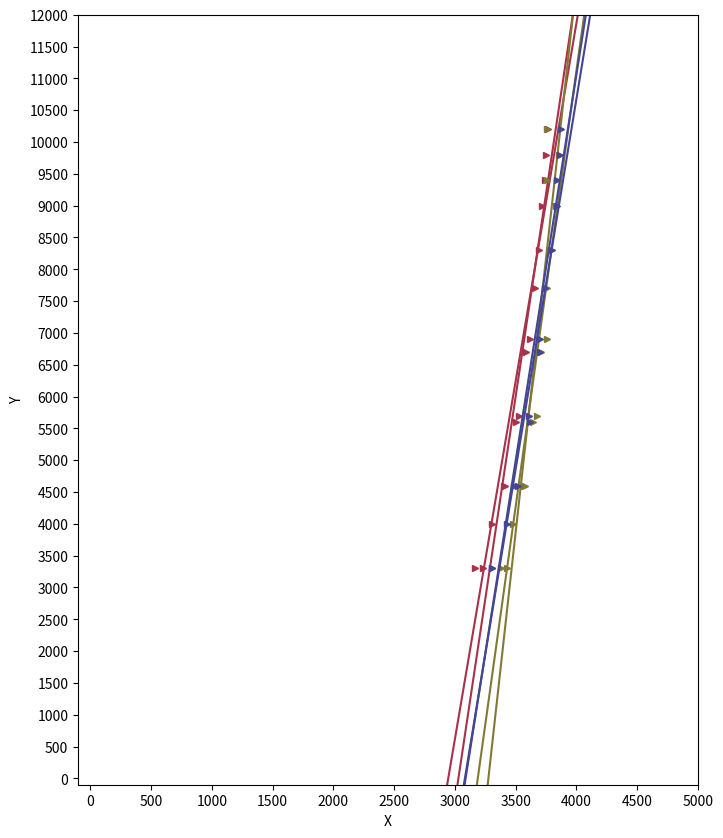

This chart was generated by the following Python code:
import csv
import numpy as np
import matplotlib.pyplot as plt
import sys
import random

vol_1 = [
# 0,
# 700,
# 1800,
3300,
4600,
5700,
6900,
7700,
9400,
10200,
]

vol_2 = [
# 100,
# 600,
# 1600,
3300,
4000,
4600,
5600,
6700,
8300,
9000,
9800,
]

vol_3 = [

]

v1_1 = [
# 535,
# 2229,
# 2844,
3235,
3411,
3525,
3614,
3656,
3744,
3768,
]

v1_2 = [
# 539,
# 1959,
# 2665,
3167,
3307,
3405,
3501,
3586,
3689,
3719,
3746,
]

v1_3 = [

]

v2_1 = [
# 589,
# 2544,
# 3096,
3431,
3577,
3673,
3755,
3755,
3755,
3755,
]

v2_2 = [
# 598,
# 2293,
# 2971,
3378,
3482,
3557,
3641,
3708,
3793,
3833,
3857,
]

v3_1 = [
# 570,
# 2302,
# 2923,
3308,
3485,
3608,
3702,
3744,
3840,
3871,
]

v3_2 = [
# 643,
# 2098,
# 2841,
3305,
3428,
3517,
3614,
3700,
3799,
3837,
3866,
]

if __name__ == '__main__':

    v1_1 = list(x for x in v1_1) 
    v1_2 = list(x for x in v1_2) 
    v1_3 = list(x for x in v1_3) 

    v2_1 = list(x for x in v2_1) 
    v2_2 = list(x for x in v2_2) 

    v3_1 = list(x for x in v3_1) 
    v3_2 = list(x for x in v3_2) 

    vol_1 = list(x for x in vol_1)
    vol_2 = list(x for x in vol_2)
    vol_3 = list(x for x in vol_3)

    num_order = 1

    coeffs1_1 = np.polyfit(v1_1, vol_1, num_order)
    p1_1 = np.poly1d(coeffs1_1)

    coeffs1_2 = np.polyfit(v1_2, vol_2, num_order)
    p1_2 = np.poly1d(coeffs1_2)

    # coeffs1_3 = np.polyfit(v1_3, vol_3, num_order)
    # p1_3 = np.poly1d(coeffs1_3)

    coeffs2_1 = np.polyfit(v2_1, vol_1, num_order)
    p2_1 = np.poly1d(coeffs2_1)

    coeffs2_2 = np.polyfit(v2_2, vol_2, num_order)
    p2_2 = np.poly1d(coeffs2_2)

    coeffs3_1 = np.polyfit(v3_1, vol_1, num_order)
    p3_1 = np.poly1d(coeffs3_1)

    coeffs3_2 = np.polyfit(v3_2, vol_2, num_order)
    p3_2 = np.poly1d(coeffs3_2)


    # 生成第一个随机数
    print ("random 1 : ", random.random())
    # 生成第二个随机数
    print ("random 2 : ", random.random())

    print(coeffs1_1)
    print("coeffs1_1")
    print(coeffs1_2)
    print("coeffs1_2")
    # print(coeffs1_3)
    # print("coeffs1_3")

    print(coeffs2_1)
    print("coeffs2_1")
    print(coeffs2_2)
    print("coeffs2_2")

    print(coeffs3_1)
    print("coeffs3_1")
    print(coeffs3_2)
    print("coeffs3_2")


    x = np.linspace(-12000, 12000, 12000)
    plt.figure(figsize=(8, 10))
    plt.ylabel('Y')
    plt.xlabel('X')

    ax = plt.gca()
    ax.set_ylim(-100, 12000)
    ax.set_xlim(-100, 5000)

    ax.yaxis.set_major_locator(plt.MultipleLocator(500))
    ax.yaxis.set_minor_locator(plt.MultipleLocator(500))
    ax.xaxis.set_major_locator(plt.MultipleLocator(500))
    ax.xaxis.set_minor_locator(plt.MultipleLocator(500))

    # ax.grid(which='major', axis='y', linewidth=0.75, linestyle='-', color='0.75')
    # ax.grid(which='minor', axis='y', linewidth=0.25, linestyle='-', color='0.75')
    # ax.grid(which='major', axis='x', linewidth=0.75, linestyle='-', color='0.75')
    # ax.grid(which='minor', axis='x', linewidth=0.25, linestyle='-', color='0.75')

    # ax.grid(which='major', axis='y', linewidth=1, linestyle='-', color='0.75')
    # ax.grid(which='minor', axis='y', linewidth=1, linestyle='-', color='0.75')
    # ax.grid(which='major', axis='x', linewidth=1, linestyle='-', color='0.75')
    # ax.grid(which='minor', axis='x', linewidth=1, linestyle='-', color='0.75')

    #       红
    plt.plot(x, p1_1(x), color='#a7324a', linestyle='-', markersize=5)
    plt.plot(v1_1, vol_1, color='#a7324a', linestyle='', marker='>', markersize=5) 
    plt.plot(x, p1_2(x), color='#a7324a', linestyle='-', markersize=5)
    plt.plot(v1_2, vol_2, color='#a7324a', linestyle='', marker='>', markersize=5)   

    #       油色
    plt.plot(x, p2_1(x), color='#817936', linestyle='-', markersize=5)
    plt.plot(v2_1, vol_1, color='#817936', linestyle='', marker='>', markersize=5)  
    plt.plot(x, p2_2(x), color='#817936', linestyle='-', markersize=5)
    plt.plot(v2_2, vol_2, color='#817936', linestyle='', marker='>', markersize=5)  

    #       蓝色
    plt.plot(x, p3_1(x), color='#444693', linestyle='-', markersize=5)
    plt.plot(v3_1, vol_1, color='#444693', linestyle='', marker='>', markersize=5)  
    plt.plot(x, p3_2(x), color='#444693', linestyle='-', markersize=5)
    plt.plot(v3_2, vol_2, color='#444693', linestyle='', marker='>', markersize=5)  


    plt.show()
